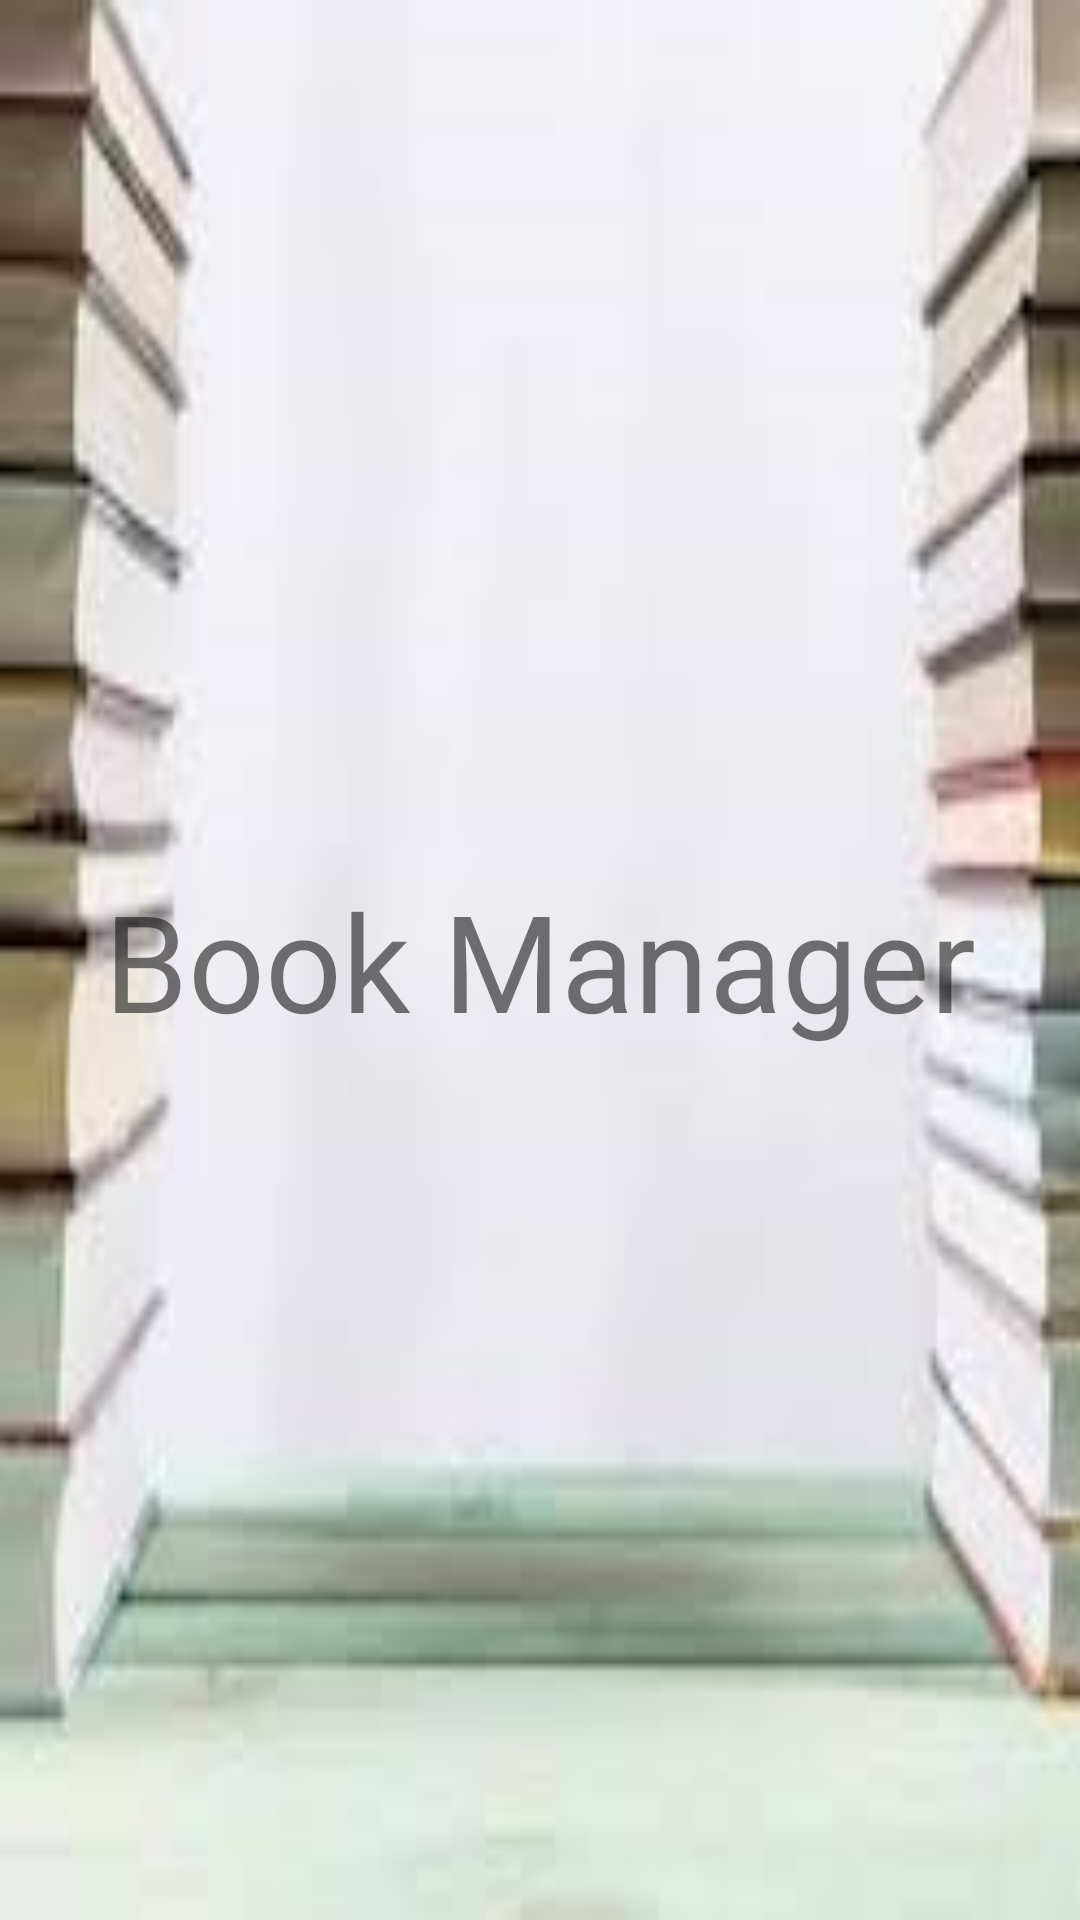

Write the Android layout XML for this screen, with the resource values it uses.
<!-- AndroidManifest.xml: application theme AppTheme -->
<!-- res/layout/man_hinh_chao.xml -->
<?xml version="1.0" encoding="utf-8"?>
<LinearLayout
    xmlns:android="http://schemas.android.com/apk/res/android"
    android:orientation="vertical"
    android:layout_width="match_parent"
    android:layout_height="match_parent"
    android:background="@drawable/out_book">

    <ImageView
        android:layout_width="match_parent"
        android:layout_height="wrap_content"
        android:src="@drawable/logo"/>

    <TextView
        android:layout_width="match_parent"
        android:layout_height="match_parent"
        android:textSize="45sp"
        android:text="Book Manager"
        android:gravity="center"
        />

</LinearLayout>
<!-- resources referenced by this layout -->
<resources>
  <!-- drawable out_book: jpg bitmap (drawable-v24, 31465 bytes) -->
  <style name="AppTheme" parent="Theme.AppCompat.Light.NoActionBar">
          
          <item name="colorPrimary">@color/colorPrimary</item>
          <item name="colorPrimaryDark">@color/colorPrimaryDark</item>
          <item name="colorAccent">@color/colorAccent</item>
      </style>
  <color name="colorPrimary">#008577</color>
  <color name="colorPrimaryDark">#00574B</color>
  <color name="colorAccent">#D81B60</color>
</resources>
